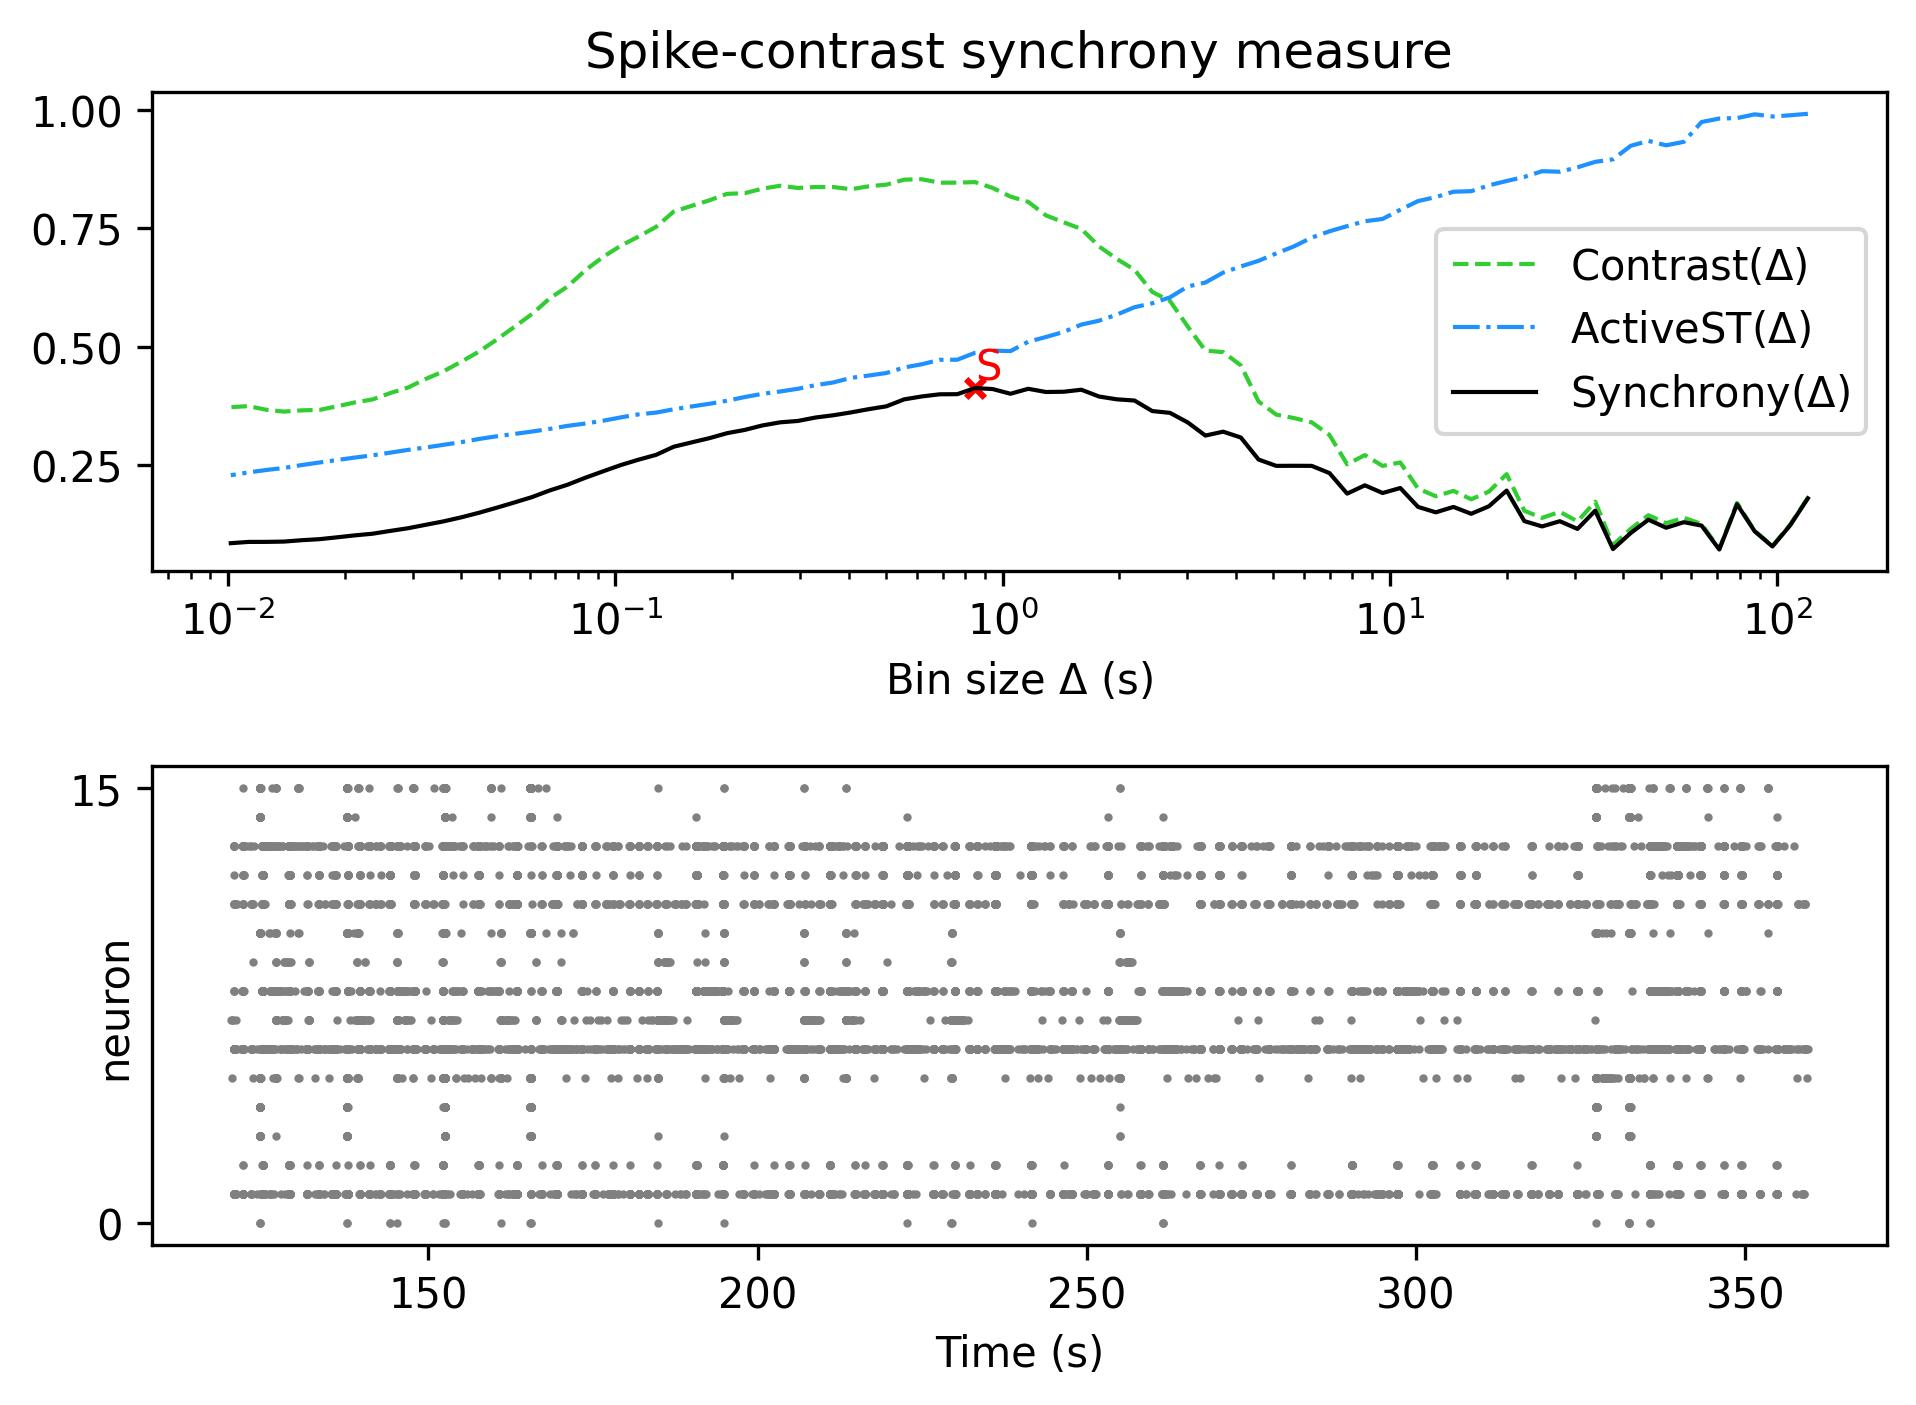

The table this chart was drawn from, first rows:
, Spike-contrast (120.0 s), Spike-contrast (108.0 s), Spike-contrast (97.2 s), Spike-contrast (87.48 s), Spike-contrast (78.732 s), Spike-contrast (70.859 s), Spike-contrast (63.773 s), Spike-contrast (57.396 s), Spike-contrast (51.656 s), Spike-contrast (46.49 s), Spike-contrast (41.841 s), Spike-contrast (37.657 s), Spike-contrast (33.892 s), Spike-contrast (30.502 s), Spike-contrast (27.452 s), Spike-contrast (24.707 s), Spike-contrast (22.236 s), Spike-contrast (20.013 s), Spike-contrast (18.011 s), Spike-contrast (16.21 s), Spike-contrast (14.589 s), Spike-contrast (13.13 s), Spike-contrast (11.817 s)
0, 0.1798, 0.1228, 0.07815, 0.11, 0.1672, 0.07179, 0.1222, 0.1294, 0.1177, 0.1346, 0.1065, 0.07265, 0.1537, 0.1152, 0.1314, 0.1204, 0.1317, 0.1961, 0.163, 0.1471, 0.1616, 0.1502, 0.1617
